Photos from the image-classification dataset "new622" in the GitHub repository ztlmememe/Phase-Detection-Methods-for-Alzheimer-s-disease-. Its 4 classes are: mild demented, moderate demented, non demented, very mild demented.

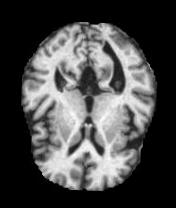
Label: non demented

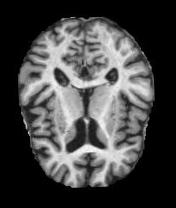
Label: mild demented

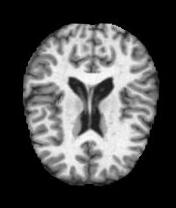
Label: non demented

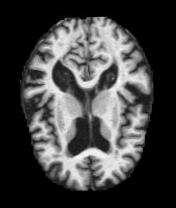
Label: mild demented

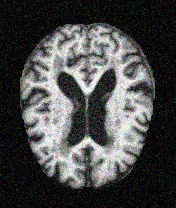
Label: very mild demented

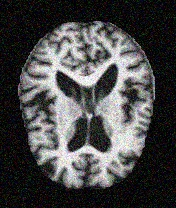
Label: very mild demented
